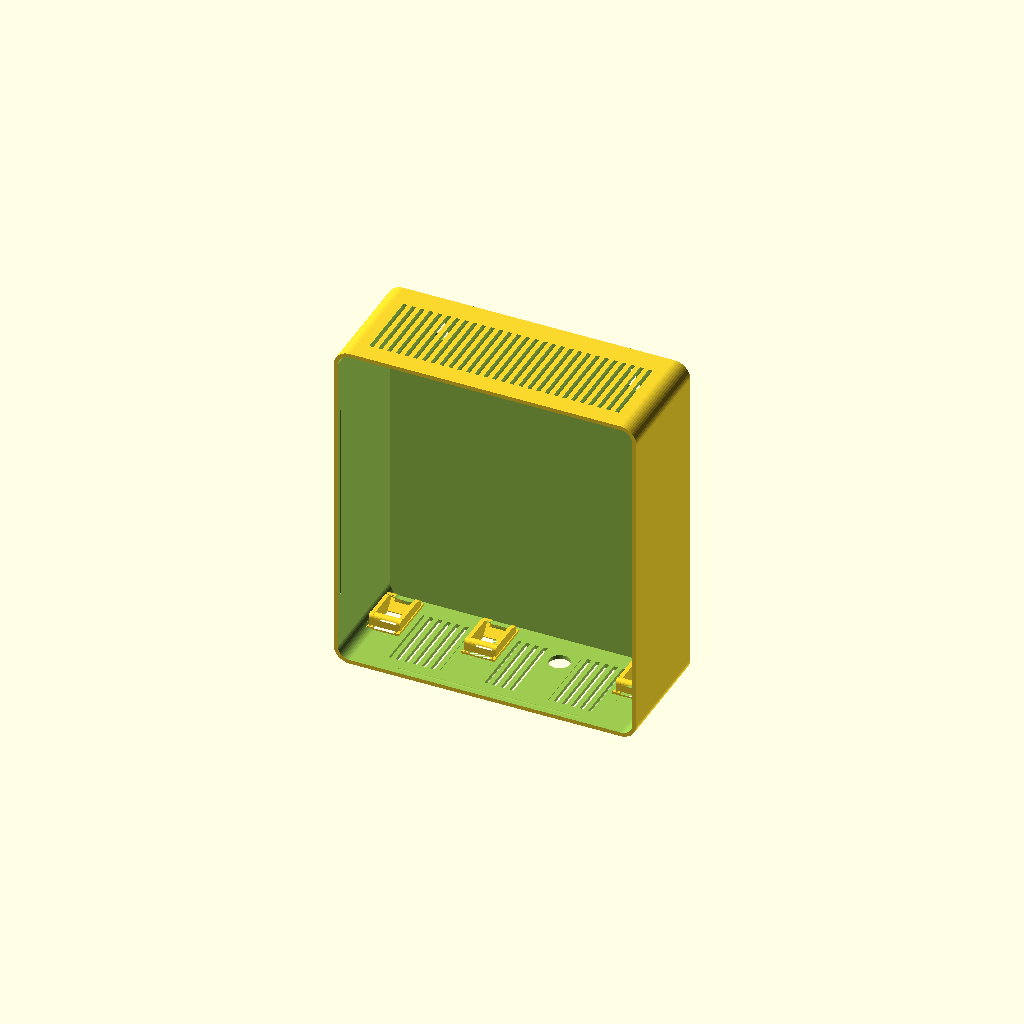
Cell 1: the model at its default parameters.
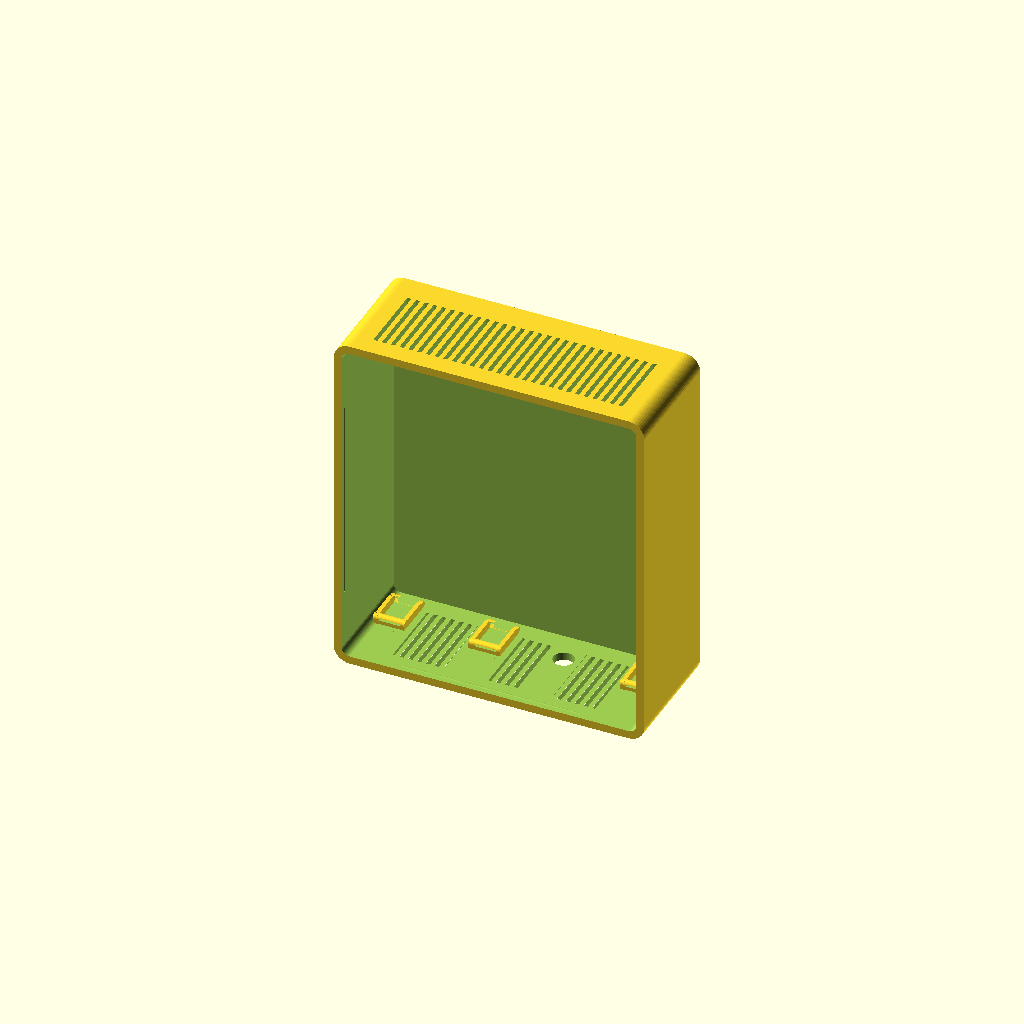
Cell 2: the same model with wall = 5.
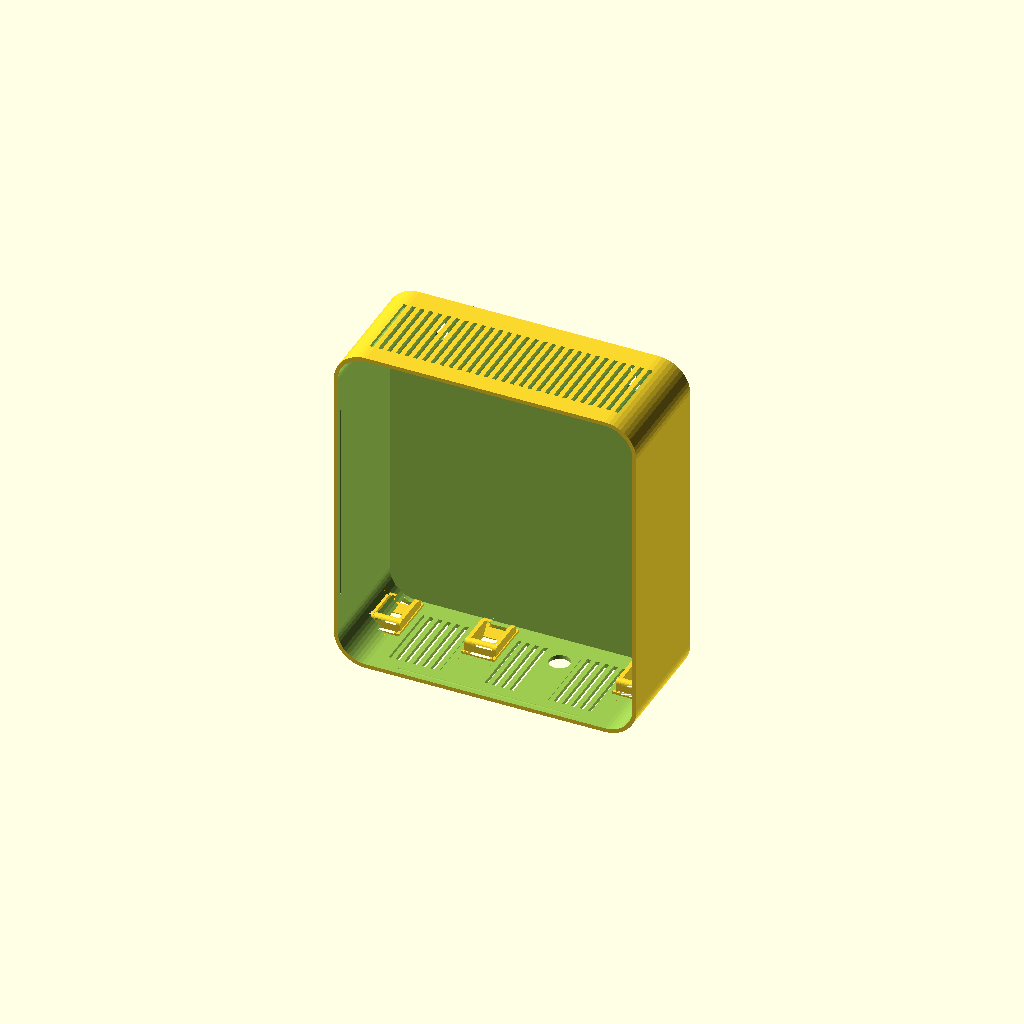
Cell 3 — corner_r set to 20, the other parameters unchanged.
All cells are drawn from one camera (rotation 55°, 0°, 25°, orthographic, colour scheme Cornfield), so only the parameter changes between them.
Source of the model, work/wall-box-wizard/concept8/body.scad:
// Wall-mount box (Brian, 2026-10-22; work/wall-box-wizard/Scope.md). PROPOSED - UNVALIDATED: fit, hinge/latch/snap
// function, wall-mount load and strength are UNKNOWN until printed and tested. Generated by wall_box.py, which
// replaces the parameter block and the keystone block below; edit the template, never a generated copy.
//
// Coordinates: body X 0..wo (width), Y 0..db (depth, front opening at Y=0, back against the wall), Z 0..ho (up).
// The lid covers the front opening at Y -wall..0. Every wall has its own frame: u to the right and v up as seen from
// outside (top/bottom: v towards the back), y into the box, origin at the centre of the wall's usable area.

// @@PARAMS@@
part="body";
inner_w=185; inner_d=70; inner_h=210;
wall=2.5;
corner_r=10;
lid_style="snap";
mount_style="keyhole";
vents=["top","bottom"];
cutouts=[["bottom","keystone",80,13,0,0],["bottom","keystone",20,13,0,0],["bottom","round",-24,14,13,0],["bottom","keystone",-75,13,0,0]];
standoffs=[];
vent_avoid=[["bottom",66,-40,94,40],["bottom",6,-40,34,40],["bottom",-34,-40,-14,40],["bottom",-90,-40,-61,40]];
// @@END@@

// @@KEYSTONE@@
ks_tight=0.2;
KS_GOLD=[
  [-10.50,0.60,[[[45.500,4.080],[45.500,0.080],[38.691,0.080],[38.691,0.000],[7.251,0.000],[7.251,0.080],[1.000,0.080],[1.000,4.080],[1.071,4.080]]]],
  [-9.90,0.98,[[[9.143,4.080],[9.143,6.600],[9.205,7.147],[9.207,7.160],[9.226,7.216],[9.395,7.692],[9.679,8.145],[9.697,8.169],[10.075,8.546],[10.099,8.565],[10.551,8.848],[11.083,9.036],[11.643,9.100],[13.493,9.100],[14.293,9.900],[33.393,9.900],[33.893,10.400],[34.493,10.400],[35.054,10.336],[35.586,10.148],[36.038,9.865],[36.062,9.846],[36.439,9.469],[36.458,9.445],[36.742,8.992],[36.753,8.965],[36.930,8.460],[36.993,7.900],[36.993,4.080],[45.500,4.080],[45.500,0.080],[38.691,0.080],[38.691,0.000],[7.251,0.000],[7.251,0.080],[1.000,0.080],[1.000,4.080],[1.014,4.080]]]],
  [-8.92,1.52,[[[7.551,4.080],[7.551,2.250],[9.143,2.250],[9.143,6.600],[9.209,7.169],[9.367,7.620],[9.404,7.709],[9.658,8.114],[9.716,8.190],[9.755,8.229],[10.054,8.527],[10.130,8.586],[10.534,8.840],[10.623,8.876],[11.074,9.034],[11.643,9.100],[13.493,9.100],[14.293,9.900],[33.393,9.900],[33.893,10.400],[34.493,10.400],[35.063,10.334],[35.514,10.176],[35.603,10.140],[36.006,9.886],[36.083,9.827],[36.420,9.490],[36.479,9.414],[36.719,9.030],[36.737,9.000],[36.770,8.920],[36.927,8.469],[36.993,7.900],[36.993,2.250],[38.551,2.250],[38.551,4.080],[45.500,4.080],[45.500,0.080],[38.691,0.080],[38.691,0.000],[7.251,0.000],[7.251,0.080],[1.000,0.080],[1.000,4.080],[1.044,4.080]]]],
  [-7.40,14.80,[[[7.551,4.080],[7.551,2.250],[9.143,2.250],[9.143,6.600],[9.175,6.878],[9.229,7.247],[9.478,7.850],[9.876,8.368],[10.393,8.765],[10.996,9.015],[11.365,9.069],[11.643,9.100],[13.493,9.100],[13.493,8.100],[11.493,8.100],[11.493,7.200],[16.793,0.500],[16.793,0.000],[7.251,0.000],[7.251,0.080],[1.000,0.080],[1.000,4.080],[1.025,4.080]],[[45.500,4.080],[45.500,0.080],[38.691,0.080],[38.691,0.000],[33.393,0.000],[33.393,5.800],[34.993,5.800],[34.993,8.400],[33.393,8.400],[33.393,9.900],[33.893,10.400],[34.493,10.400],[34.771,10.369],[35.140,10.315],[35.743,10.065],[36.200,9.715],[36.261,9.668],[36.658,9.150],[36.908,8.547],[36.962,8.178],[36.993,7.900],[36.993,2.250],[38.551,2.250],[38.551,4.080],[42.555,4.080]]]],
  [7.40,2.50,[[[45.500,4.080],[45.500,0.080],[38.691,0.080],[38.691,0.000],[7.251,0.000],[7.251,0.080],[1.000,0.080],[1.000,4.080],[7.551,4.080],[7.551,2.250],[9.143,2.250],[9.143,6.600],[9.209,7.168],[9.370,7.630],[9.402,7.705],[9.662,8.120],[9.712,8.185],[9.927,8.400],[10.059,8.531],[10.124,8.582],[10.538,8.841],[10.614,8.873],[11.075,9.034],[11.643,9.100],[13.493,9.100],[14.293,9.900],[33.393,9.900],[33.893,10.400],[34.493,10.400],[35.062,10.335],[35.523,10.172],[35.599,10.141],[36.013,9.882],[36.078,9.831],[36.425,9.486],[36.474,9.420],[36.735,9.005],[36.767,8.930],[36.928,8.467],[36.993,7.900],[36.993,2.250],[38.551,2.250],[38.551,4.080],[42.599,4.080]]]],
  [9.90,0.60,[[[45.500,4.080],[45.500,0.080],[38.691,0.080],[38.691,0.000],[7.251,0.000],[7.251,0.080],[1.000,0.080],[1.000,4.080],[7.551,4.080],[7.551,2.250],[38.551,2.250],[38.551,4.080],[42.635,4.080]]]]
];
// @@END@@

$fn=48;
// Shared constants; wall_box.py keeps the same numbers (test_wall_box checks they match).
boss_r=5; boss_inset=4; boss_len=10; insert_pilot=4.0; insert_depth=8.2; m3_clear=3.4;
lid_clear=0.3; lip_t=1.6; lip_h=6; snap_y=4; snap_r=0.6; groove_r=0.8;
hinge_r=4; hinge_gap=0.4; hinge_pin=2.0; hinge_segments=5;
latch_w=18; latch_arm=2; latch_reach=7;
key_head=9; key_slot=4.5; key_rise=9; key_from_top=20; key_from_side=15; key_max_x=60;
tab_w=20; tab_len=16; tab_t=4; tab_hole=4.5;
cleat_c=8; cleat_h=25; cleat_hole=4.5; spacer_h=12;
vent_w=2.5; vent_pitch=5.5; vent_inset=12;

wo=inner_w+2*wall; ho=inner_h+2*wall; di=inner_d; db=inner_d+wall;
ri=max(corner_r-wall,0.5);
WALLS=["lid","back","left","right","top","bottom"];
function widx(w)=search([w],WALLS)[0];
// [origin, u, y(inward), v]
function frame(w)=
 w=="lid"   ? [[wo/2,-wall,ho/2],[1,0,0],[0,1,0],[0,0,1]] :
 w=="back"  ? [[wo/2,db,ho/2],[-1,0,0],[0,-1,0],[0,0,1]] :
 w=="left"  ? [[0,di/2,ho/2],[0,-1,0],[1,0,0],[0,0,1]] :
 w=="right" ? [[wo,di/2,ho/2],[0,1,0],[-1,0,0],[0,0,1]] :
 w=="top"   ? [[wo/2,di/2,ho],[1,0,0],[0,0,-1],[0,1,0]] :
              [[wo/2,di/2,0],[-1,0,0],[0,0,1],[0,1,0]];
function half(w)=w=="lid"||w=="back"?[inner_w/2,inner_h/2]:w=="left"||w=="right"?[di/2,inner_h/2]:[inner_w/2,di/2];
module on_wall(w){f=frame(w);multmatrix([[f[1][0],f[2][0],f[3][0],f[0][0]],[f[1][1],f[2][1],f[3][1],f[0][1]],
 [f[1][2],f[2][2],f[3][2],f[0][2]],[0,0,0,1]])children();}

// Rounded box with the four edges parallel to Y rounded.
module rbox(x0,x1,y0,y1,z0,z1,r){
 if(r<=0)translate([x0,y0,z0])cube([x1-x0,y1-y0,z1-z0]);
 else hull()for(x=[x0+r,x1-r],z=[z0+r,z1-r])translate([x,y0,z])rotate([-90,0,0])cylinder(r=r,h=y1-y0);
}
module rrect(x0,x1,z0,z1,r){if(r<=0)translate([x0,z0])square([x1-x0,z1-z0]);
 else hull()for(x=[x0+r,x1-r],z=[z0+r,z1-r])translate([x,z])circle(r=r);}

// Golden keystone (the SG108 copy from equipment_tray.scad, unchanged numbers): a 21 x 33.5 mm block, 4 mm deep from
// the outer face, replaces the wall around each keystone; on walls thinner than 4 mm it stands inward as a pad.
module ks_gold_one(u,v){intersection(){
 translate([u,4,v])multmatrix([[1,0,0,0],[0,0,1,-4],[0,-1,0,25.09],[0,0,0,1]])intersection(){
  union()for(b=KS_GOLD)translate([b[0],0,0])rotate([90,0,90])linear_extrude(height=b[1])for(pg=b[2])
   translate([b[1]>10&&min([for(q=pg)q[0]])>30?-ks_tight:0,0])polygon([for(q=pg)[q[0],q[1]-0.08]]);
  translate([-10.5,25.09-18.6,-0.09])cube([21,33.7,10.42]);
 }
 translate([u-10.5,-1,v-15])cube([21,16,33.5]);
}}
module ks_box(u,v){translate([u-10.5,-0.01,v-15])cube([21,4.02,33.5]);}

module cutout_shape(c){k=c[1];u=c[2];v=c[3];
 if(k=="keystone")ks_box(u,v);
 else if(k=="gland"||k=="round")translate([u,-0.1,v])rotate([-90,0,0])cylinder(d=c[4],h=wall+0.2);
 else if(k=="rect")translate([u-c[4]/2,-0.1,v-c[5]/2])cube([c[4],wall+0.2,c[5]]);
}

// Vent slots run along v, inside the wall's usable area less vent_inset, minus every keep-out.
module vent_cut(w){h=half(w);u0=-h[0]+vent_inset;u1=h[0]-vent_inset;v0=-h[1]+vent_inset;v1=h[1]-vent_inset;
 n=floor((u1-u0-vent_w)/vent_pitch)+1;
 if(u1-u0>vent_w&&v1-v0>vent_w)translate([0,-0.1,0])rotate([-90,0,0])linear_extrude(height=wall+0.2)mirror([0,1,0])
  difference(){
   intersection(){
    for(i=[0:n-1])let(x=(u0+u1)/2+(i-(n-1)/2)*vent_pitch)translate([x-vent_w/2,v0])square([vent_w,v1-v0]);
    translate([u0,v0])square([u1-u0,v1-v0]);
   }
   for(a=vent_avoid)if(a[0]==w)translate([a[1],a[2]])square([a[3]-a[1],a[4]-a[2]]);
  }
}

module keyhole_2d(){circle(d=key_head);translate([-key_slot/2,0])square([key_slot,key_rise]);translate([0,key_rise])circle(d=key_slot);}
function key_pos()=let(x=min(inner_w/2-key_from_side,key_max_x))[[-x,inner_h/2-key_from_top],[x,inner_h/2-key_from_top]];

module bosses(){if(lid_style=="screw")for(x=[wall+boss_inset,wo-wall-boss_inset],z=[wall+boss_inset,ho-wall-boss_inset])
 translate([x,0,z])rotate([-90,0,0])cylinder(r=boss_r,h=boss_len);}
module boss_pilots(){if(lid_style=="screw")for(x=[wall+boss_inset,wo-wall-boss_inset],z=[wall+boss_inset,ho-wall-boss_inset])
 translate([x,-0.1,z])rotate([-90,0,0])cylinder(d=insert_pilot,h=insert_depth+0.1);}

module standoff_add(){for(s=standoffs)translate([wo/2+s[0],di+0.01,ho/2+s[1]])rotate([90,0,0])cylinder(d=s[4],h=s[2]+0.01);}
module standoff_cut(){for(s=standoffs)translate([wo/2+s[0],di+0.02,ho/2+s[1]])rotate([90,0,0])cylinder(d=s[3],h=s[2]+0.1);}

hinge_x=-hinge_r-hinge_gap; hinge_y=-wall/2;
function seg_len()=(ho-(hinge_segments-1)*hinge_gap)/hinge_segments;
module hinge_part(body){L=seg_len();for(i=[0:hinge_segments-1])if((i%2==0)==body)translate([0,0,i*(L+hinge_gap)])
 difference(){
  linear_extrude(height=L)hull(){translate([hinge_x,hinge_y])circle(r=hinge_r);
   if(body)translate([-0.6,hinge_gap])square([wall+0.6,2*hinge_r]);else translate([0,-wall])square([2*hinge_r,wall]);}
  translate([hinge_x,hinge_y,-0.1])cylinder(d=hinge_pin,h=L+0.2);
 }}
// Latch: a ramped ridge on the right wall; the lid's arm hooks behind it.
module latch_ridge(){translate([0,0,ho/2-latch_w/2+1])linear_extrude(height=latch_w-2)polygon([[wo-0.01,2],[wo+1,4],[wo+1,5],[wo-0.01,5]]);}
module latch_arm(){translate([0,0,ho/2-latch_w/2])linear_extrude(height=latch_w)union(){
 translate([wo-0.01,-wall])square([1.3+latch_arm+0.01,wall]);
 translate([wo+1.3,-wall])square([latch_arm,wall+latch_reach]);
 translate([wo+0.3,5.2])square([1.01,latch_reach-5.2]);
}}

module cleat_profile(){polygon([[db,ho],[db+cleat_c,ho],[db+cleat_c,ho-cleat_h],[db,ho-cleat_h+cleat_c]]);}
module mounts(){
 // Tabs: one above and one below the box on the back plane; screw hole tab_len/2 beyond the box.
 if(mount_style=="tabs")translate([0,db,0])rotate([90,0,0])linear_extrude(height=tab_t)for(top=[true,false])
  let(e=top?ho:0,s=top?1:-1)difference(){
   hull(){translate([wo/2-tab_w/2,e-(top?1:0)])square([tab_w,1]);translate([wo/2,e+s*tab_len/2])circle(d=tab_len);}
   translate([wo/2,e+s*tab_len/2])circle(d=tab_hole);
  }
 if(mount_style=="cleat"){
  translate([max(corner_r,0),0,0])rotate([90,0,90])linear_extrude(height=wo-2*max(corner_r,0))cleat_profile();
  translate([max(corner_r,0),db-0.01,max(corner_r,0)])cube([wo-2*max(corner_r,0),cleat_c+0.01,spacer_h]);
 }
}
module mount_cuts(){if(mount_style=="keyhole")for(p=key_pos())on_wall("back")translate([p[0],-0.1,p[1]])rotate([-90,0,0])
 linear_extrude(height=wall+0.2)mirror([0,1,0])keyhole_2d();}

module body(){
 union(){
  difference(){
   union(){
    difference(){
     union(){rbox(0,wo,0,db,0,ho,corner_r);mounts();if(lid_style=="hinge"){hinge_part(true);latch_ridge();}}
     rbox(wall,wo-wall,-1,di,wall,ho-wall,ri);
    }
    bosses();standoff_add();
   }
   boss_pilots();standoff_cut();mount_cuts();
   if(lid_style=="snap")snap_grooves();
   for(c=cutouts)if(c[0]!="lid")on_wall(c[0])cutout_shape(c);
   for(w=vents)if(w!="lid")on_wall(w)vent_cut(w);
  }
  for(c=cutouts)if(c[0]!="lid"&&c[1]=="keystone")on_wall(c[0])ks_gold_one(c[2],c[3]);
 }
}

// Snap lid: a lip inside the opening with a bead on each side that clicks into a groove in the wall.
module lip_ring(){difference(){
 rbox(wall+lid_clear,wo-wall-lid_clear,-0.01,lip_h,wall+lid_clear,ho-wall-lid_clear,max(ri-lid_clear,0.5));
 rbox(wall+lid_clear+lip_t,wo-wall-lid_clear-lip_t,-1,lip_h+1,wall+lid_clear+lip_t,ho-wall-lid_clear-lip_t,max(ri-lid_clear-lip_t,0.5));
}}
module beads(r,extra){x0=wall+lid_clear;x1=wo-wall-lid_clear;z0=wall+lid_clear;z1=ho-wall-lid_clear;
 lx=(x1-x0)*0.6+extra;lz=(z1-z0)*0.6+extra;
 for(z=[z0,z1])translate([wo/2-lx/2,snap_y,z])rotate([0,90,0])cylinder(r=r,h=lx);
 for(x=[x0,x1])translate([x,snap_y,ho/2-lz/2])cylinder(r=r,h=lz);}
module snap_grooves(){beads(groove_r,2);}

module lid(){
 union(){
  difference(){
   union(){rbox(0,wo,-wall,0,0,ho,corner_r);
    if(lid_style=="snap"){lip_ring();intersection(){beads(snap_r,0);rbox(wall-0.5,wo-wall+0.5,0,lip_h,wall-0.5,ho-wall+0.5,ri);}}
    if(lid_style=="hinge"){hinge_part(false);latch_arm();}
   }
   if(lid_style=="screw")for(x=[wall+boss_inset,wo-wall-boss_inset],z=[wall+boss_inset,ho-wall-boss_inset])
    translate([x,-wall-0.1,z])rotate([-90,0,0])cylinder(d=m3_clear,h=wall+0.2);
   for(c=cutouts)if(c[0]=="lid")on_wall("lid")cutout_shape(c);
   for(w=vents)if(w=="lid")on_wall("lid")vent_cut("lid");
  }
  for(c=cutouts)if(c[0]=="lid"&&c[1]=="keystone")on_wall("lid")ks_gold_one(c[2],c[3]);
 }
}

// French-cleat wall rail (separate part): same thickness as the box cleat, its top slopes down towards the wall.
module cleat_rail(){L=wo-2*max(corner_r,0);n=max(2,floor(L/80)+1);
 difference(){
  rotate([90,0,90])linear_extrude(height=L)polygon([[0,0],[cleat_c,0],[cleat_c,cleat_h-cleat_c],[0,cleat_h]]);
  for(i=[0:n-1])let(x=10+i*(L-20)/(n-1))translate([x,-0.1,(cleat_h-cleat_c)/2])rotate([-90,0,0]){
   cylinder(d=cleat_hole,h=cleat_c+0.2);cylinder(d1=cleat_hole+4.4,d2=cleat_hole,h=2.2);}
 }}

assert(wo<=250&&ho+(mount_style=="tabs"?2*tab_len:0)<=250&&db+wall+(mount_style=="cleat"?cleat_c:0)<=250,"Outer size above 250 mm");
if(part=="body")body();
else if(part=="lid")lid();
else if(part=="cleat")cleat_rail();
else{body();translate([0,-wall-15,0])lid();if(mount_style=="cleat")translate([0,-wall-45-cleat_c,0])cleat_rail();}
Customizer parameters (derived from the source; name, type, default, range or options):
part: string, default "body"
wall: number, default 2.5
corner_r: number, default 10
lid_style: string, default "snap"
mount_style: string, default "keyhole"
ks_tight: number, default 0.2
